9-way image classification set "dynacards" from GitHub (xandrade/dynacards); label vocabulary: drag friction, fluid pound, leaking standing valve, leaking traveling valve, loose pump, normal, rubbing, tubing movement, worn barrel.

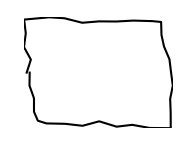
Label: normal

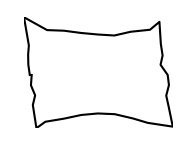
Label: loose pump

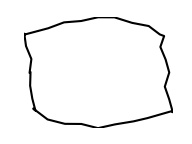
Label: rubbing

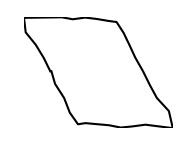
Label: drag friction

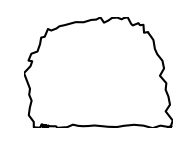
Label: leaking traveling valve

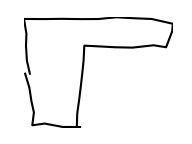
Label: fluid pound
